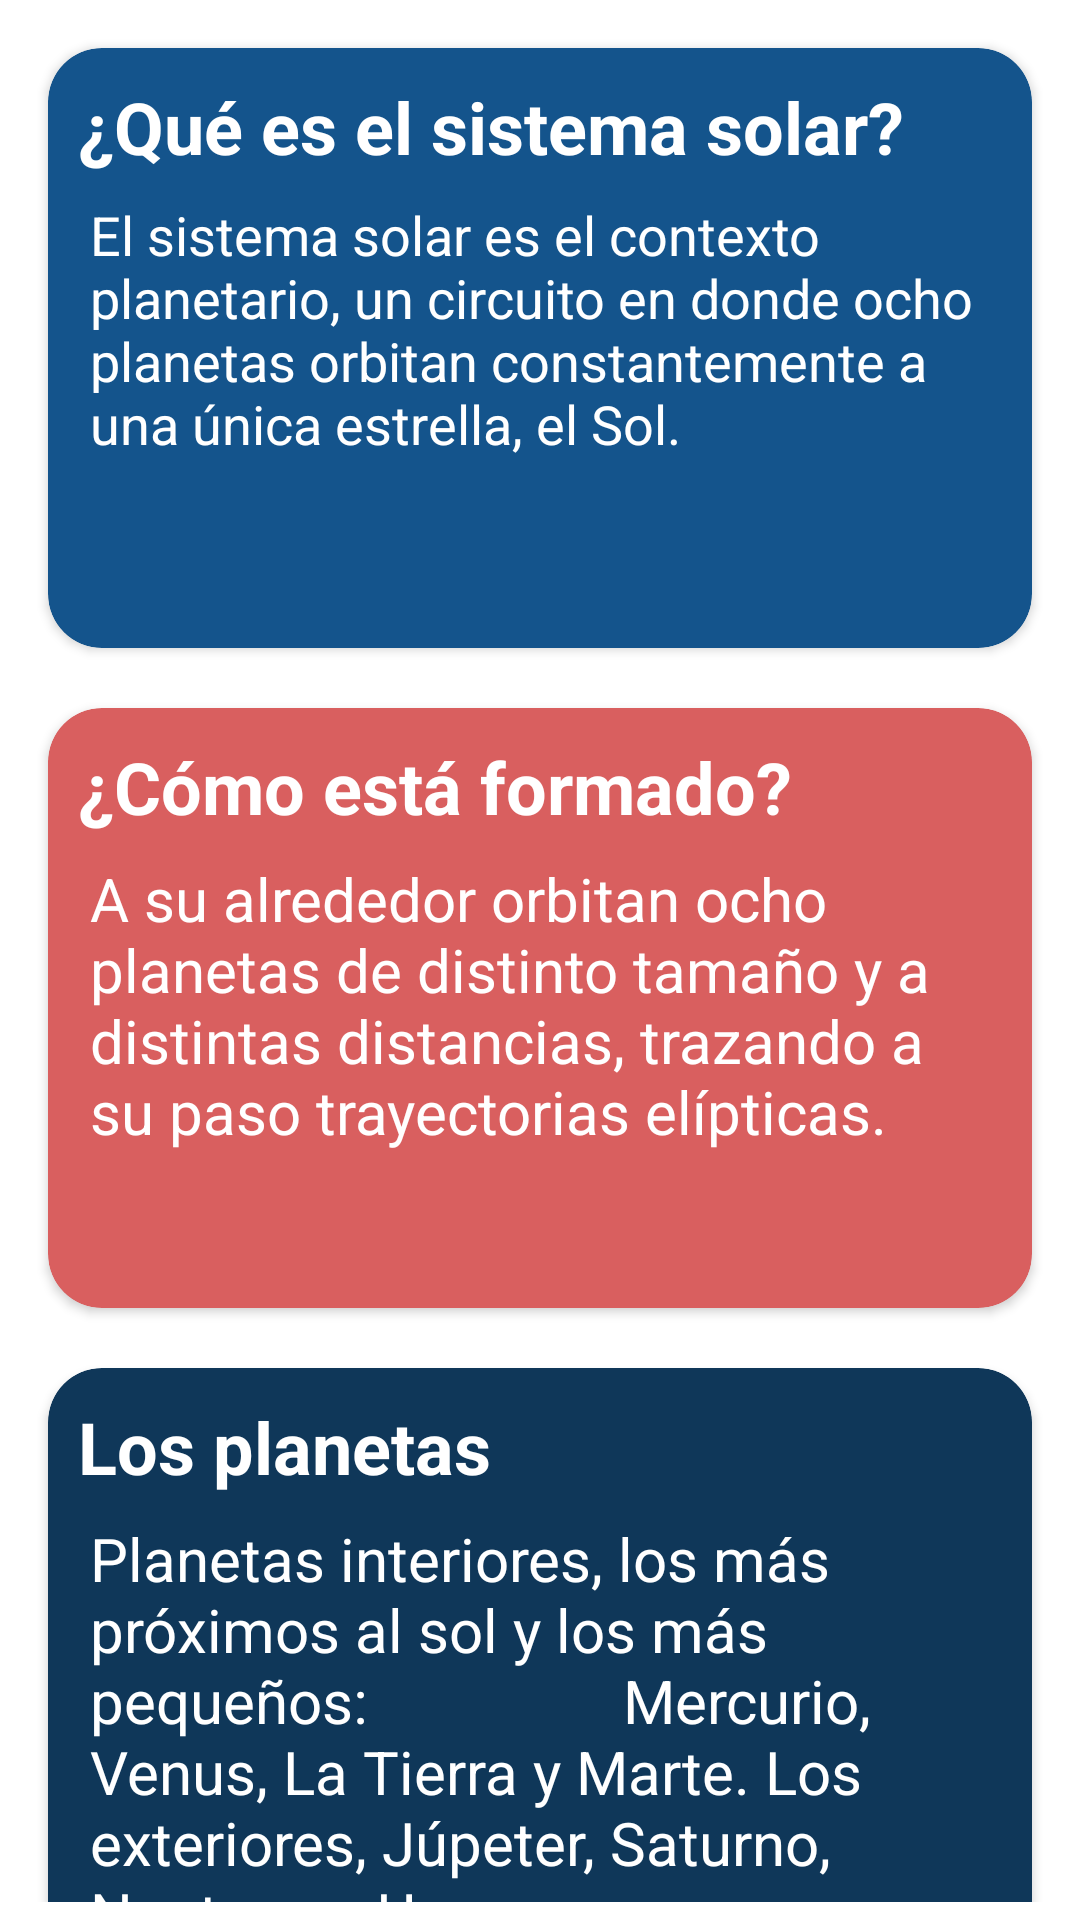

Here is an Android app screen rendered from its layout file. Give the layout XML and the strings, colors and styles it references.
<!-- AndroidManifest.xml: application theme Theme.Eluniverso -->
<!-- res/layout/conceptos.xml -->
<?xml version="1.0" encoding="utf-8"?>
<androidx.constraintlayout.widget.ConstraintLayout xmlns:android="http://schemas.android.com/apk/res/android"
    xmlns:app="http://schemas.android.com/apk/res-auto"
    xmlns:tools="http://schemas.android.com/tools"
    android:layout_width="match_parent"
    android:layout_height="match_parent"
    android:padding="6dp"
    tools:context=".Conceptos">

    <LinearLayout xmlns:android="http://schemas.android.com/apk/res/android"
        xmlns:tools="http://schemas.android.com/tools"
        xmlns:card_view="http://schemas.android.com/apk/res-auto"
        android:layout_width="match_parent"
        android:layout_height="match_parent"
        android:orientation="vertical">

        <androidx.cardview.widget.CardView
            android:id="@+id/cardView"
            android:layout_width="match_parent"
            android:layout_height="200dp"
            card_view:cardCornerRadius="18dp"
            card_view:cardBackgroundColor="@color/botones2"
            android:layout_margin="10dp">

            <TextView
                android:id="@+id/lblTitulo"
                android:layout_width="match_parent"
                android:layout_height="wrap_content"
                android:padding="10dp"
                android:textColor="@color/white"
                android:textStyle="bold"
                android:textSize="24dp"
                android:text="@string/titleCardView1" />

            <TextView
                android:id="@+id/lblInfor1"
                android:layout_width="match_parent"
                android:layout_height="match_parent"
                android:paddingTop="50dp"
                android:paddingLeft="14dp"
                android:paddingRight="14dp"
                android:textColor="@color/white"
                android:textSize="18dp"
                android:text="El sistema solar es el contexto planetario, un circuito en donde ocho planetas orbitan constantemente a una única estrella, el Sol." />

        </androidx.cardview.widget.CardView>

        <androidx.cardview.widget.CardView
            android:id="@+id/cardView2"
            android:layout_width="match_parent"
            android:layout_height="200dp"
            card_view:cardCornerRadius="18dp"
            card_view:cardBackgroundColor="@color/botones1"
            android:layout_margin="10dp">

            <TextView
                android:id="@+id/lblTitulo2"
                android:layout_width="match_parent"
                android:layout_height="wrap_content"
                android:padding="10dp"
                android:textColor="@color/white"
                android:textStyle="bold"
                android:textSize="24dp"
                android:text="@string/titleCardView2" />

            <TextView
                android:id="@+id/lblInfor2"
                android:layout_width="match_parent"
                android:layout_height="wrap_content"
                android:paddingTop="50dp"
                android:paddingLeft="14dp"
                android:paddingRight="14dp"
                android:textColor="@color/white"
                android:textSize="20dp"
                android:text="A su alrededor orbitan ocho planetas de distinto tamaño y a distintas distancias, trazando a su paso trayectorias elípticas." />
        </androidx.cardview.widget.CardView>

        <androidx.cardview.widget.CardView
            android:id="@+id/cardView3"
            android:layout_width="match_parent"
            android:layout_height="200dp"
            card_view:cardCornerRadius="18dp"
            card_view:cardBackgroundColor="@color/botones4"
            android:layout_margin="10dp">

            <TextView
                android:id="@+id/lblTitulo3"
                android:layout_width="match_parent"
                android:layout_height="wrap_content"
                android:padding="10dp"
                android:textColor="@color/white"
                android:textStyle="bold"
                android:textSize="24dp"
                android:text="@string/titleCardView3" />

            <TextView
                android:id="@+id/lblInfor3"
                android:layout_width="match_parent"
                android:layout_height="wrap_content"
                android:paddingTop="50dp"
                android:paddingLeft="14dp"
                android:paddingRight="14dp"
                android:textColor="@color/white"
                android:textSize="20dp"
                android:text="Planetas interiores, los más próximos al sol y los más pequeños:
                Mercurio, Venus, La Tierra y Marte. Los exteriores, Júpeter, Saturno, Neptuno y Urano" />
        </androidx.cardview.widget.CardView>

    </LinearLayout>

</androidx.constraintlayout.widget.ConstraintLayout>
<!-- resources referenced by this layout -->
<resources>
  <color name="botones1">#D95F5F</color>
  <color name="botones2">#14548C</color>
  <color name="botones4">#0F3759</color>
  <color name="white">#FFFFFFFF</color>
  <string name="titleCardView1">¿Qué es el sistema solar?</string>
  <string name="titleCardView2">¿Cómo está formado?</string>
  <string name="titleCardView3">Los planetas</string>
  <style name="Theme.Eluniverso" parent="Theme.MaterialComponents.DayNight.DarkActionBar">
          
          <item name="colorPrimary">@color/purple_500</item>
          <item name="colorPrimaryVariant">@color/purple_700</item>
          <item name="colorOnPrimary">@color/white</item>
          
          <item name="colorSecondary">@color/teal_200</item>
          <item name="colorSecondaryVariant">@color/teal_700</item>
          <item name="colorOnSecondary">@color/black</item>
          
          <item name="android:statusBarColor">?attr/colorPrimaryVariant</item>
          
      </style>
  <color name="purple_500">#FF6200EE</color>
  <color name="purple_700">#FF3700B3</color>
  <color name="teal_200">#FF03DAC5</color>
  <color name="teal_700">#FF018786</color>
  <color name="black">#FF000000</color>
</resources>
